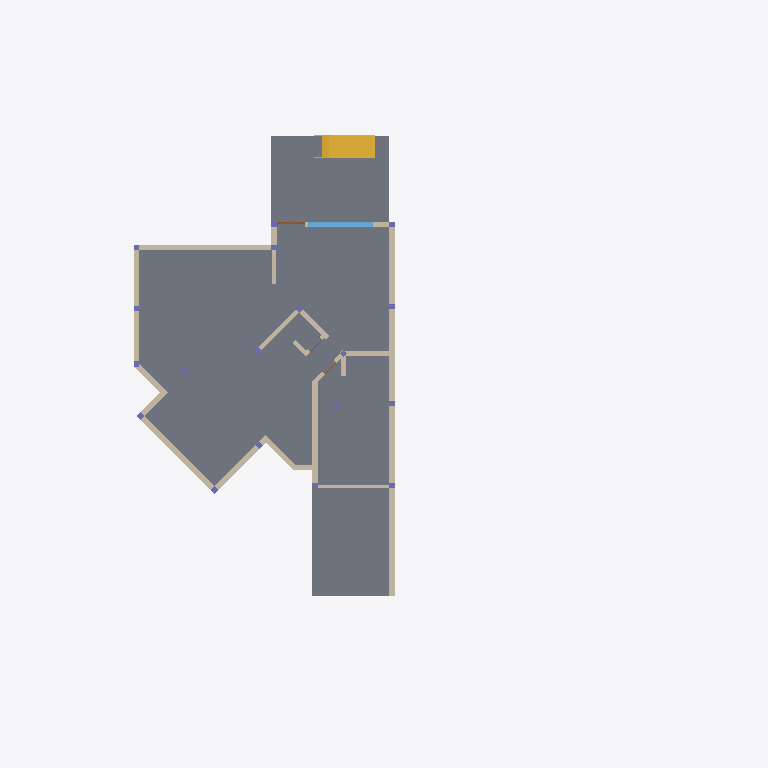
Plan cut of the same IFC building model at storey 'Sous-Sol' (level -3.00 m, cut at -1.60 m), seen from above with north up, elements coloured by IFC class: 22 walls (beige), 12 columns (violet), 2 slabs (grey), 1 stair (yellow), 1 window (light blue), 1 door (brown). Cut surfaces are drawn darker.
Extent 33.0 m × 23.5 m × 12.4 m (x, y, z). Storeys (6): Sous-Sol at -3.00 m; Ground Floor at 0.60 m; Level 1 -  Lower at 3.80 m; Level 1 - Upper at 4.20 m; Roof Lower at 7.70 m; Roof Level Upper at 8.10 m. Elements (388): 165 IfcWall, 84 IfcColumn, 68 IfcBeam, 24 IfcWindow, 19 IfcSlab, 15 IfcBuildingElementProxy, 10 IfcDoor, 2 IfcRailing, 1 IfcStair.

HEADER;
FILE_DESCRIPTION(('ViewDefinition [DesignTransferView_V1.0]','ExchangeRequirement []'),'2;1');
FILE_NAME('MAD_SCIENTIST_212.ifc','2021-12-25T23:57:24+01:00',(''),(''),'IfcOpenShell -61e510e4','BlenderBIM [number]','');
FILE_SCHEMA(('IFC4'));
ENDSEC;
DATA;
#126=IFCPROJECT('3g3Iz8TDj5xuqMTCDsHJTy',$,'Project  Number',$,$,'Project Name','Project  Status',(#114,#123),#109);
#469=IFCSITE('3g3Iz8TDj5xuqMTCDsHJT_',$,'Surface:300641',$,$,#468,#461,$,.ELEMENT.,$,$,$,$,$);
#141=IFCBUILDING('3g3Iz8TDj5xuqMTCDsHJTz',$,'',$,$,#33,$,'',.ELEMENT.,$,$,$);
#156=IFCBUILDINGSTOREY('3g3Iz8TDj5xuqMTCE9kO_A',$,'Sous-Sol',$,'Level:8mm Head',#154,$,'Sous-Sol',.ELEMENT.,-3000.0);
#162=IFCBUILDINGSTOREY('3g3Iz8TDj5xuqMTCE9klk3',$,'Ground Floor',$,'Level:8mm Head',#161,$,'Ground Floor',.ELEMENT.,600.0);
#168=IFCBUILDINGSTOREY('3g3Iz8TDj5xuqMTCE9klQb',$,'Level 1 -  Lower',$,'Level:8mm Head',#167,$,'Level 1 -  Lower',.ELEMENT.,3800.00000000035);
#174=IFCBUILDINGSTOREY('3g3Iz8TDj5xuqMTCE9kOxh',$,'Level 1 - Upper',$,'Level:8mm Head',#173,$,'Level 1 - Upper',.ELEMENT.,4200.00000000035);
#180=IFCBUILDINGSTOREY('3g3Iz8TDj5xuqMTCE9kOu7',$,'Roof Lower','I have a bsolutely no description for this level','Level:8mm Head',#179,$,'Roof Lower',.ELEMENT.,7700.00000000035);
#186=IFCBUILDINGSTOREY('3g3Iz8TDj5xuqMTCE9kOv9',$,'Roof Level Upper',$,'Level:8mm Head',#185,$,'Roof Level Upper',.ELEMENT.,8100.00000000035);
#26990=IFCSLAB('09aL_9QLL0EvSFWtUdSE4H',$,'Pad:Pad 1:322077',$,'Pad:Pad 1',#26951,#26987,'322077',.FLOOR.);
#37354=IFCSLAB('0L8_o2LS1B4wDbb5Ov4eeu',$,'Pad:Pad 1:329836',$,'Pad:Pad 1',#37340,#37351,'329836',.FLOOR.);
#68892=IFCSTAIR('1R9abLoJr6rBp4PPVILOFD',$,'Assembled Stair:Stair:362014',$,'Assembled Stair:180mm max riser 275mm tread',#68891,$,'362014',.STRAIGHT_RUN_STAIR.);
#52288=IFCWALL('2WBrOG29n1EfYB0I602Epp',$,'BLK01.012',$,'Basic Wall:250XTERNAL',#52245,#52284,'345983',.SOLIDWALL.);
#37788=IFCWALL('0L8_o2LS1B4wDbb5Ov4ehi',$,'BLK01.005',$,'Basic Wall:250XTERNAL',#37743,#37784,'329912',.SOLIDWALL.);
#68582=IFCWALL('1R9abLoJr6rBp4PPVILO56',$,'BLK01.013',$,'Basic Wall:250XTERNAL',#68560,#68578,'361621',.SOLIDWALL.);
#38161=IFCWALL('0L8_o2LS1B4wDbb5Ov4ejK',$,'BLK01.010',$,'Basic Wall:250XTERNAL',#38101,#38157,'329984',.SOLIDWALL.);
#37444=IFCWALL('0L8_o2LS1B4wDbb5Ov4ehW',$,'BLK01.001',$,'Basic Wall:250XTERNAL',#37401,#37440,'329908',.SOLIDWALL.);
#37705=IFCWALL('0L8_o2LS1B4wDbb5Ov4ehZ',$,'BLK01.004',$,'Basic Wall:250XTERNAL',#37651,#37701,'329911',.SOLIDWALL.);
#561=IFCWALL('0WVj9KjC13RO1aj0KqPpHQ',$,'BLK01.063',$,'Basic Wall:250XTERNAL',#502,#557,'290574',.SOLIDWALL.);
#48174=IFCWALL('00P6mB8CH7lxk1xqPEfw_x',$,'BLK01.011',$,'Basic Wall:250XTERNAL',#48152,#48170,'337904',.SOLIDWALL.);
#41464=IFCWINDOW('00P6mB8CH7lxk1xqPEfuUk',$,'M_Fixed:3000:331749',$,'M_Fixed:3000',#78297,#41457,'331749',1200.0,3000.0,.WINDOW.,.NOTDEFINED.,$);
#37979=IFCWALL('0L8_o2LS1B4wDbb5Ov4egg',$,'BLK01.008',$,'Basic Wall:250XTERNAL',#37948,#37975,'329982',.SOLIDWALL.);
#48035=IFCWALL('00P6mB8CH7lxk1xqPEfwwG',$,'Basic Wall:Generic - 200mm - Filled:337627',$,'Basic Wall:Generic - 200mm - Filled',#47994,#48031,'337627',.NOTDEFINED.);
#41272=IFCWALL('00P6mB8CH7lxk1xqPEfuUQ',$,'Basic Wall:Generic - 200mm - Filled:331729',$,'Basic Wall:Generic - 200mm - Filled',#41235,#41268,'331729',.NOTDEFINED.);
#53583=IFCWALL('3nyu_cruT6oQbcJUD4Zudr',$,'Basic Wall:Generic - 150mm Masonry:350210',$,'Basic Wall:Generic - 150mm Masonry',#53542,#53579,'350210',.NOTDEFINED.);
#37525=IFCWALL('0L8_o2LS1B4wDbb5Ov4ehX',$,'BLK01.002',$,'Basic Wall:250XTERNAL',#37484,#37521,'329909',.SOLIDWALL.);
#47904=IFCWALL('00P6mB8CH7lxk1xqPEfwxD',$,'Basic Wall:Generic - 200mm - Filled:337542',$,'Basic Wall:Generic - 200mm - Filled',#47873,#47900,'337542',.NOTDEFINED.);
#37613=IFCWALL('0L8_o2LS1B4wDbb5Ov4ehY',$,'BLK01.003',$,'Basic Wall:250XTERNAL',#37565,#37609,'329910',.SOLIDWALL.);
#48112=IFCWALL('00P6mB8CH7lxk1xqPEfwyH',$,'Basic Wall:Generic - 200mm - Filled:337754',$,'Basic Wall:Generic - 200mm - Filled',#48073,#48108,'337754',.NOTDEFINED.);
#37848=IFCWALL('0L8_o2LS1B4wDbb5Ov4ehj',$,'BLK01.006',$,'Basic Wall:250XTERNAL',#37826,#37844,'329913',.SOLIDWALL.);
#48618=IFCWALL('00P6mB8CH7lxk1xqPEfw6i',$,'Basic Wall:Generic - 200mm - Filled:338407',$,'Basic Wall:Generic - 200mm - Filled',#48587,#48614,'338407',.NOTDEFINED.);
#37908=IFCWALL('0L8_o2LS1B4wDbb5Ov4ehk',$,'BLK01.007',$,'Basic Wall:250XTERNAL',#37886,#37904,'329914',.SOLIDWALL.);
#48424=IFCWALL('00P6mB8CH7lxk1xqPEfw3t',$,'Basic Wall:Generic - 200mm - Filled:338108',$,'Basic Wall:Generic - 200mm - Filled',#48381,#48420,'338108',.NOTDEFINED.);
#38063=IFCWALL('0L8_o2LS1B4wDbb5Ov4egh',$,'BLK01.009',$,'Basic Wall:250XTERNAL',#38017,#38059,'329983',.SOLIDWALL.);
#47833=IFCWALL('00P6mB8CH7lxk1xqPEfwvs',$,'Basic Wall:Generic - 200mm - Filled:337469',$,'Basic Wall:Generic - 200mm - Filled',#47802,#47829,'337469',.NOTDEFINED.);
#47757=IFCDOOR('00P6mB8CH7lxk1xqPEfvWo',$,'Door-Exterior-Single-Two_Lite:Door-Exterior-Single-Two_Lite:331897',$,'Door-Exterior-Single-Two_Lite:Door-Exterior-Single-Two_Lite',#78261,#47749,'331897',2201.6,1301.6,.DOOR.,.SINGLE_SWING_RIGHT.,$);
#18518=IFCCOLUMN('0Jjz$4kg55QP67ud7_ue_w',$,'Concrete Square:250 x 250mm:312861',$,'Concrete Square:250 x 250mm',#18517,#18511,'312861',.COLUMN.);
#18594=IFCCOLUMN('0Jjz$4kg55QP67ud7_ue_6',$,'Concrete Square:250 x 250mm:312865',$,'Concrete Square:250 x 250mm',#18593,#18587,'312865',.COLUMN.);
#25278=IFCCOLUMN('1K9fMEc5bCUxo4NlaWY8z0',$,'Concrete Square:250 x 250mm:319566',$,'Concrete Square:250 x 250mm',#25277,#25271,'319566',.COLUMN.);
#18744=IFCCOLUMN('0Jjz$4kg55QP67ud7_ue_2',$,'Concrete Square:250 x 250mm:312869',$,'Concrete Square:250 x 250mm',#18743,#18737,'312869',.COLUMN.);
#18818=IFCCOLUMN('0Jjz$4kg55QP67ud7_ue_0',$,'Concrete Square:250 x 250mm:312871',$,'Concrete Square:250 x 250mm',#18817,#18811,'312871',.COLUMN.);
#18892=IFCCOLUMN('0Jjz$4kg55QP67ud7_ue_E',$,'Concrete Square:250 x 250mm:312873',$,'Concrete Square:250 x 250mm',#18891,#18885,'312873',.COLUMN.);
#18966=IFCCOLUMN('0Jjz$4kg55QP67ud7_ue_A',$,'Concrete Square:250 x 250mm:312877',$,'Concrete Square:250 x 250mm',#18965,#18959,'312877',.COLUMN.);
#19040=IFCCOLUMN('0Jjz$4kg55QP67ud7_ue_8',$,'Concrete Square:250 x 250mm:312879',$,'Concrete Square:250 x 250mm',#19039,#19033,'312879',.COLUMN.);
#19114=IFCCOLUMN('0Jjz$4kg55QP67ud7_ue_M',$,'Concrete Square:250 x 250mm:312881',$,'Concrete Square:250 x 250mm',#19113,#19107,'312881',.COLUMN.);
#19188=IFCCOLUMN('0Jjz$4kg55QP67ud7_ue_K',$,'Concrete Square:250 x 250mm:312883',$,'Concrete Square:250 x 250mm',#19187,#19181,'312883',.COLUMN.);
#19410=IFCCOLUMN('0Jjz$4kg55QP67ud7_ue_U',$,'Concrete Square:250 x 250mm:312889',$,'Concrete Square:250 x 250mm',#19409,#19403,'312889',.COLUMN.);
#48684=IFCCOLUMN('00P6mB8CH7lxk1xqPEfwDe',$,'Concrete Square:250 x 250mm:338723',$,'Concrete Square:250 x 250mm',#48683,#48677,'338723',.COLUMN.);
ENDSEC;